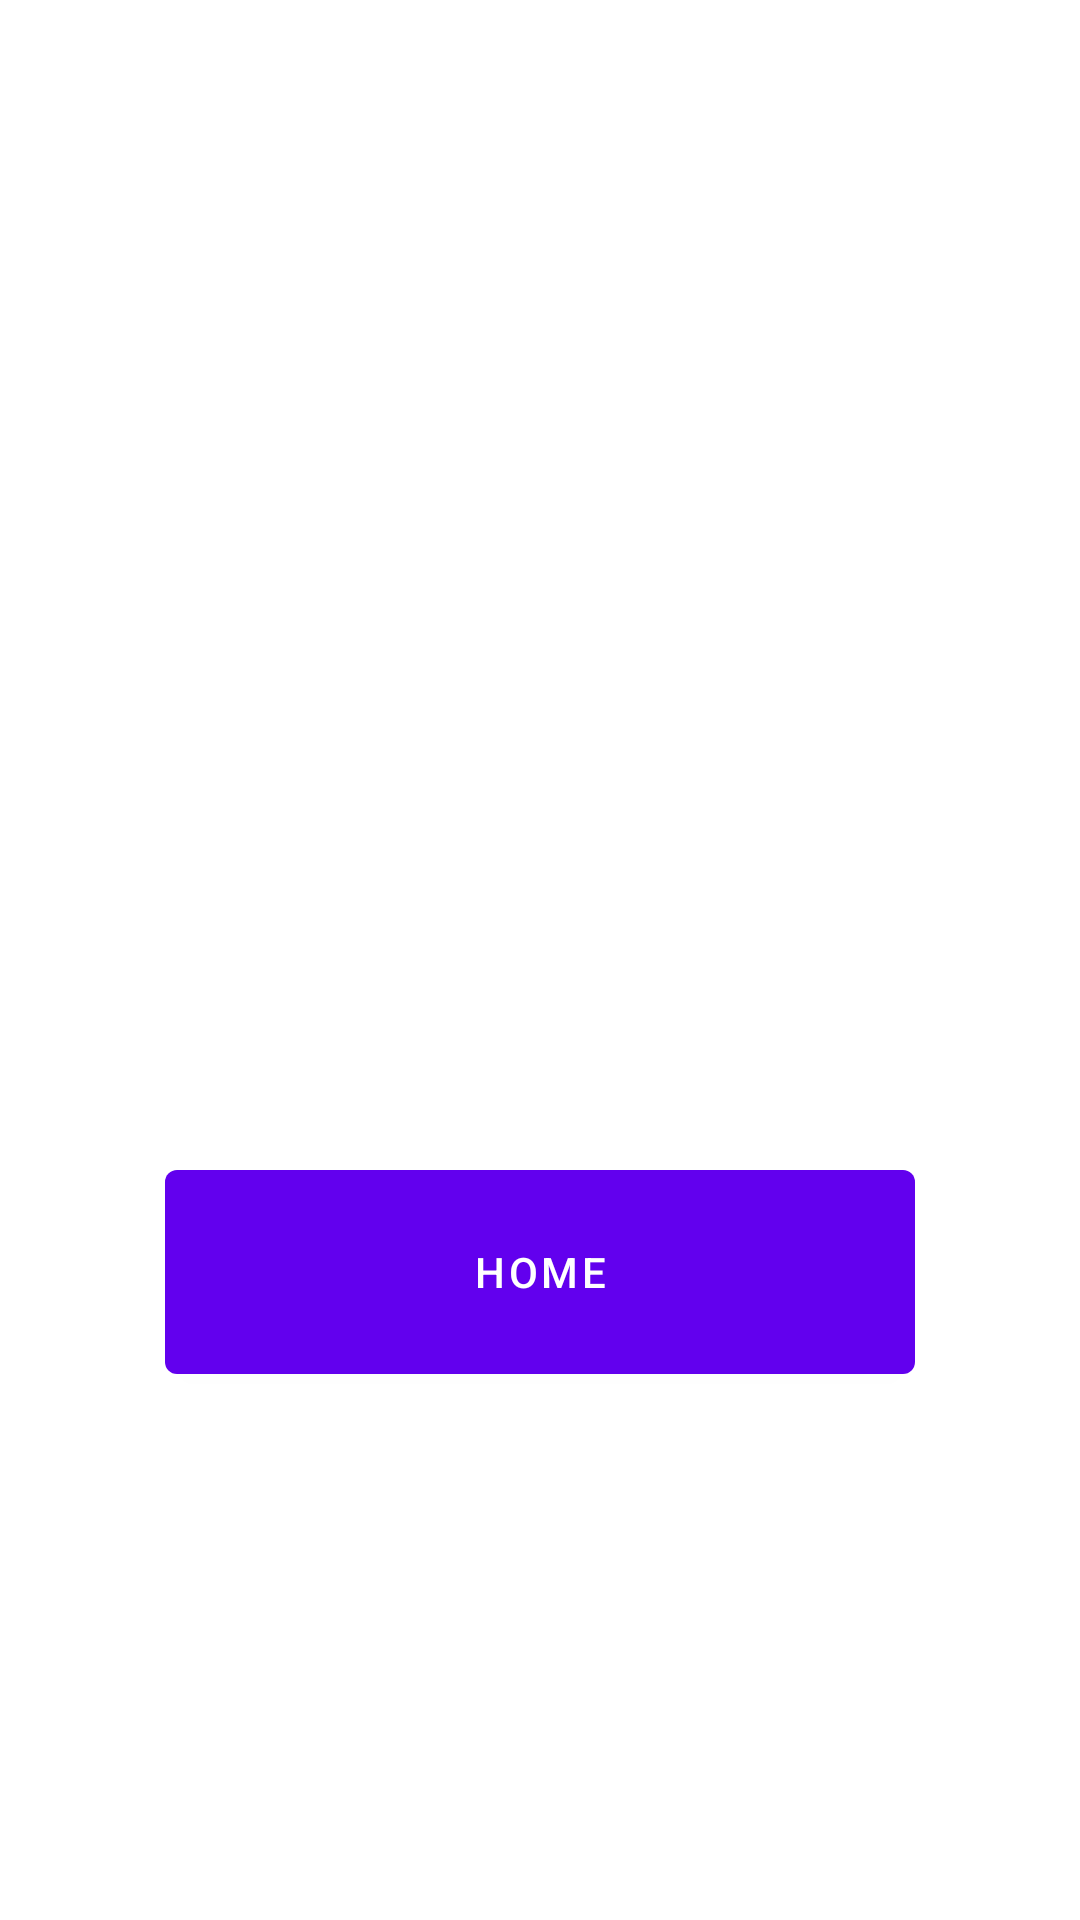

Write the Android layout XML for this screen, with the resource values it uses.
<!-- AndroidManifest.xml: application theme Theme.PantryPal -->
<!-- res/layout/fragment_fourth.xml -->
<?xml version="1.0" encoding="utf-8"?>
<androidx.constraintlayout.widget.ConstraintLayout xmlns:android="http://schemas.android.com/apk/res/android"
    xmlns:app="http://schemas.android.com/apk/res-auto"
    xmlns:tools="http://schemas.android.com/tools"
    android:layout_width="match_parent"
    android:layout_height="match_parent"
    tools:context=".FourthFragment">

    <Button
        android:id="@+id/button_first"
        android:layout_width="250dp"
        android:layout_height="80dp"
        android:layout_marginBottom="176dp"
        android:text="@string/home"
        app:layout_constraintBottom_toBottomOf="parent"
        app:layout_constraintEnd_toEndOf="parent"
        app:layout_constraintStart_toStartOf="parent" />


</androidx.constraintlayout.widget.ConstraintLayout>
<!-- resources referenced by this layout -->
<resources>
  <string name="home">Home</string>
  <style name="Theme.PantryPal" parent="Theme.MaterialComponents.DayNight.DarkActionBar">
          
          <item name="colorPrimary">@color/purple_500</item>
          <item name="colorPrimaryVariant">@color/purple_700</item>
          <item name="colorOnPrimary">@color/white</item>
          
          <item name="colorSecondary">@color/teal_200</item>
          <item name="colorSecondaryVariant">@color/teal_700</item>
          <item name="colorOnSecondary">@color/black</item>
          
          <item name="android:statusBarColor" tools:targetApi="l">?attr/colorPrimaryVariant</item>
          
      </style>
  <color name="purple_500">#FF6200EE</color>
  <color name="purple_700">#FF3700B3</color>
  <color name="white">#FFFFFFFF</color>
  <color name="teal_200">#FF03DAC5</color>
  <color name="teal_700">#FF018786</color>
  <color name="black">#FF000000</color>
</resources>
